Run: headless pygame with SDL's dummy video driver; simulated clock (each Clock.tick advances the game by its frame time, no real sleeping); random seed 0; keys injected as events and as key.get_pressed() state; no mouse input.
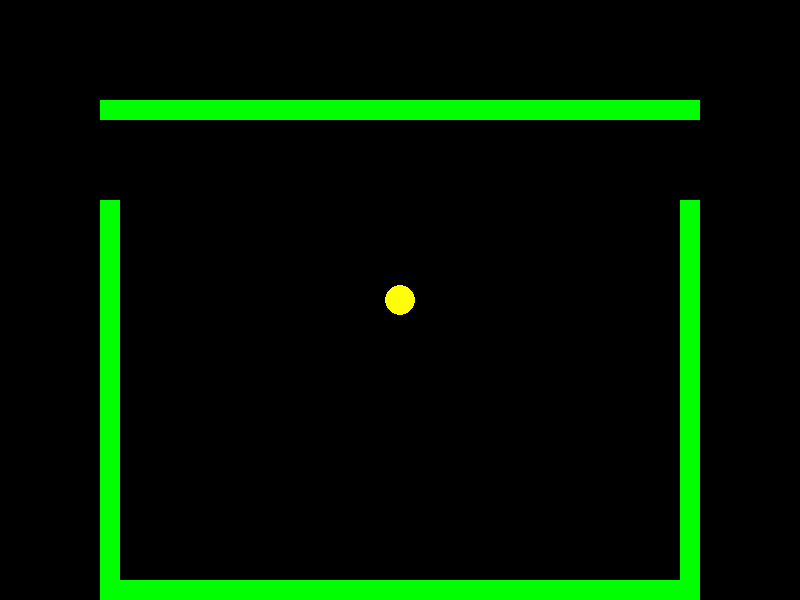
Frame 1 of 4 · flips 1–60 · no input
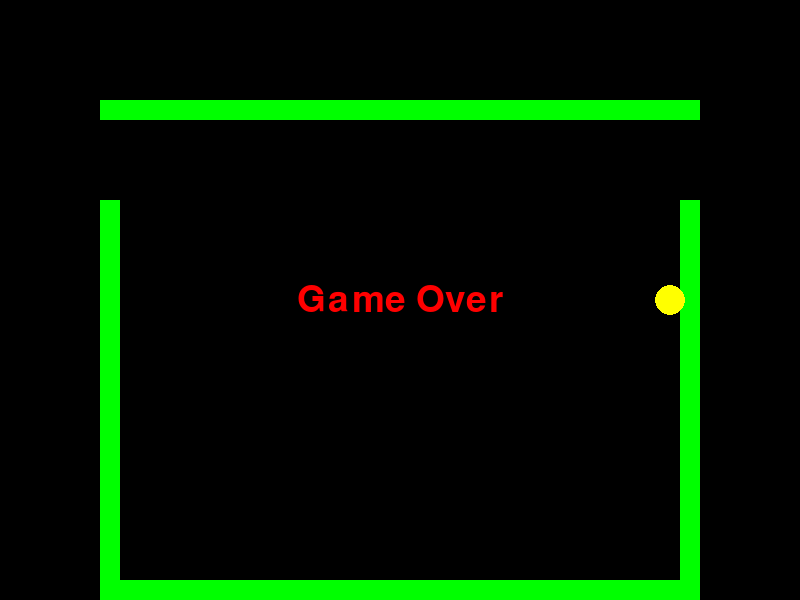
Frame 2 of 4 · flips 61–180 · tapped SPACE, RETURN · held RIGHT (→), D
Frame 3 of 4 · flips 181–300 · held DOWN (↓), S · screen unchanged from frame 2, image omitted
Frame 4 of 4 · flips 301–420 · held LEFT (←), A, UP (↑), W · screen unchanged from frame 3, image omitted

The pygame program that drew these frames:

import pygame
import sys
import math

# Инициализация Pygame
pygame.init()

# Константы
WIDTH, HEIGHT = 800, 600
FPS = 60
PLAYER_RADIUS = 15
PLAYER_MOVE_DISTANCE = 5  # Дистанция перемещения за кадр
BARRIER_COLOR = (0, 255, 0)
PLAYER_COLOR = (255, 255, 0)
BACKGROUND_COLOR = (0, 0, 0)
GAME_OVER_COLOR = (255, 0, 0)

# Создание окна
screen = pygame.display.set_mode((WIDTH, HEIGHT))
pygame.display.set_caption("Pac-Man Style Game")

# Игрок
player_pos = [WIDTH // 2, HEIGHT // 2]
direction = [0, 0]  # Направление движения (x, y)

# Барьеры (прямоугольники)
barriers = [
    pygame.Rect(100, 100, 600, 20),
    pygame.Rect(100, 200, 20, 400),
    pygame.Rect(100, 580, 600, 20),
    pygame.Rect(680, 200, 20, 400),
]

# Функция для проверки столкновения с барьерами
def check_collision(player_pos):
    player_rect = pygame.Rect(player_pos[0] - PLAYER_RADIUS, player_pos[1] - PLAYER_RADIUS,
                               PLAYER_RADIUS * 2, PLAYER_RADIUS * 2)
    for barrier in barriers:
        if player_rect.colliderect(barrier):
            return True
    return False

# Основной игровой цикл
def main():
    global direction
    clock = pygame.time.Clock()
    game_over = False

    while True:
        for event in pygame.event.get():
            if event.type == pygame.QUIT:
                pygame.quit()
                sys.exit()

            if event.type == pygame.KEYDOWN and not game_over:
                if event.key == pygame.K_w:
                    direction = [0, -1]  # Вверх
                elif event.key == pygame.K_s:
                    direction = [0, 1]   # Вниз
                elif event.key == pygame.K_a:
                    direction = [-1, 0]  # Влево
                elif event.key == pygame.K_d:
                    direction = [1, 0]   # Вправо

        if not game_over:
            # Обновление позиции игрока в зависимости от направления
            player_pos[0] += direction[0] * PLAYER_MOVE_DISTANCE
            player_pos[1] += direction[1] * PLAYER_MOVE_DISTANCE

            # Проверка на столкновение с барьерами
            if check_collision(player_pos):
                game_over = True

            # Проверка на столкновение с невидимыми барьерами по краям
            if player_pos[0] < PLAYER_RADIUS or player_pos[0] > WIDTH - PLAYER_RADIUS or \
               player_pos[1] < PLAYER_RADIUS or player_pos[1] > HEIGHT - PLAYER_RADIUS:
                player_pos[0], player_pos[1] = WIDTH // 2, HEIGHT // 2

        # Отрисовка элементов на экране
        screen.fill(BACKGROUND_COLOR)

        # Отрисовка барьеров
        for barrier in barriers:
            pygame.draw.rect(screen, BARRIER_COLOR, barrier)

        # Отрисовка игрока
        pygame.draw.circle(screen, PLAYER_COLOR, (int(player_pos[0]), int(player_pos[1])), PLAYER_RADIUS)

        # Если игра окончена - отображаем сообщение Game Over
        if game_over:
            font = pygame.font.SysFont(None, 55)
            text_surface = font.render('Game Over', True, GAME_OVER_COLOR)
            text_rect = text_surface.get_rect(center=(WIDTH // 2, HEIGHT // 2))
            screen.blit(text_surface, text_rect)

        # Обновление экрана
        pygame.display.flip()
        clock.tick(FPS)

if __name__ == "__main__":
    main()
